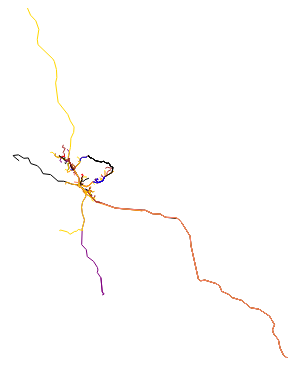
D3 v5 page, settled after 360 driven frames (6 s of simulated time); the page loaded 1 data file(s).


      d3.json('./data/directions.json').then(data => {
        const height = 350
        const width = 600
        const svg = d3.select('#viz').append('svg').attr('height', height).attr('width', width)
        const projection = d3.geoMercator()
          .center([-122.531111, 37.973611])
          .scale(30000)
          .translate([ width / 2, height / 2])
        const path = d3.geoPath().projection(projection)

        svg.selectAll('path')
          .data(data.features)
            .enter()
              .append('path')
                .attr('class', 'direction')
                .attr('d', d => path(d))
                .attr('fill', 'none')
                .attr('stroke', 'none')
        
        const transition = d3.transition().duration(5000)
        const monthColors = month => {
          const colors = ['red', 'green', 'blue', 'yellow', 'orange', 'purple', 'brown', 'black', 'gold', 'salmon']

          return colors[month - 1]
        }

        svg.selectAll('path.direction').each(function(d, i) {
          const sel = d3.select(this)
          const { date } = d.properties
          const length = this.getTotalLength()
          const month = (new Date(date)).getMonth() + 1

          sel.attr('stroke-dasharray', length)
              .attr('stroke-dashoffset', -1 * length)
              .attr('stroke', monthColors(month))

          sel.transition(transition)
            .attr('stroke-dashoffset', 0)
          console.log({ d, length, month })
        })

      }).catch(err => {
        console.error('Something went wrong', err)
      })
    

### data: data/directions.json
{
 "type": "FeatureCollection",
 "features": [
  {
   "type": "Feature",
   "geometry": {
    "type": "LineString",
    "coordinates": "[... 6 items]"
   },
   "properties": {
    "id": "2006-0606958",
    "date": "2006-06-22",
    "time": "15:51:03",
    "address": "899 NORTHGATE DR San Rafael CA 94903",
    "lat": "38.01",
    "long": "-122.5",
    "station": "{... 2 keys}"
   }
  },
  {
   "type": "Feature",
   "geometry": {
    "type": "LineString",
    "coordinates": "[... 4 items]"
   },
   "properties": {
    "id": "2006-0606419",
    "date": "2006-05-22",
    "time": "15:14:27",
    "address": "4050 REDWOOD HWY San Rafael CA 94903",
    "lat": "38.01",
    "long": "-122.5",
    "station": "{... 2 keys}"
   }
  },
  {
   "type": "Feature",
   "geometry": {
    "type": "LineString",
    "coordinates": "[... 4 items]"
   },
   "properties": {
    "id": "2005-0504829",
    "date": "2005-10-17",
    "time": "21:38:25",
    "address": "24 VALENCIA AVE SAN RAFAEL CA 94901",
    "lat": "37.97",
    "long": "-122.5",
    "station": "{... 2 keys}"
   }
  },
  {
   "type": "Feature",
   "geometry": {
    "type": "LineString",
    "coordinates": "[... 4 items]"
   },
   "properties": {
    "id": "2005-0504655",
    "date": "2005-10-07",
    "time": "11:59:58",
    "address": "1011 ANDERSEN DR San Rafael CA 94901",
    "lat": "37.96",
    "long": "-122.5",
    "station": "{... 2 keys}"
   }
  },
  {
   "type": "Feature",
   "geometry": {
    "type": "LineString",
    "coordinates": "[... 8 items]"
   },
   "properties": {
    "id": "2007-0702706",
    "date": "2007-06-14",
    "time": "0:00:00",
    "address": "101 LUCAS VALLEY RD San Rafael CA 94903",
    "lat": "38.02",
    "long": "-122.5",
    "station": "{... 2 keys}"
   }
  },
  {
   "type": "Feature",
   "geometry": {
    "type": "LineString",
    "coordinates": "[... 16 items]"
   },
   "properties": {
    "id": "2007-0702289",
    "date": "2007-05-19",
    "time": "11:53:31",
    "address": "40 CRESTVIEW DR San Rafael CA 94903",
    "lat": "38.01",
    "long": "-122.5",
    "station": "{... 2 keys}"
   }
  },
  {
   "type": "Feature",
   "geometry": {
    "type": "LineString",
    "coordinates": "[... 6 items]"
   },
   "properties": {
    "id": "2006-0609291",
    "date": "2006-10-25",
    "time": "13:27:39",
    "address": "3020 KERNER BLVD San Rafael CA 94901",
    "lat": "37.96",
    "long": "-122.5",
    "station": "{... 2 keys}"
   }
  },
  {
   "type": "Feature",
   "geometry": {
    "type": "LineString",
    "coordinates": "[... 6 items]"
   },
   "properties": {
    "id": "2006-0608173",
    "date": "2006-08-27",
    "time": "17:23:56",
    "address": "100 THORNDALE DR San Rafael CA 94903",
    "lat": "38",
    "long": "-122.5",
    "station": "{... 2 keys}"
   }
  },
  "... 147 more items"
 ]
}